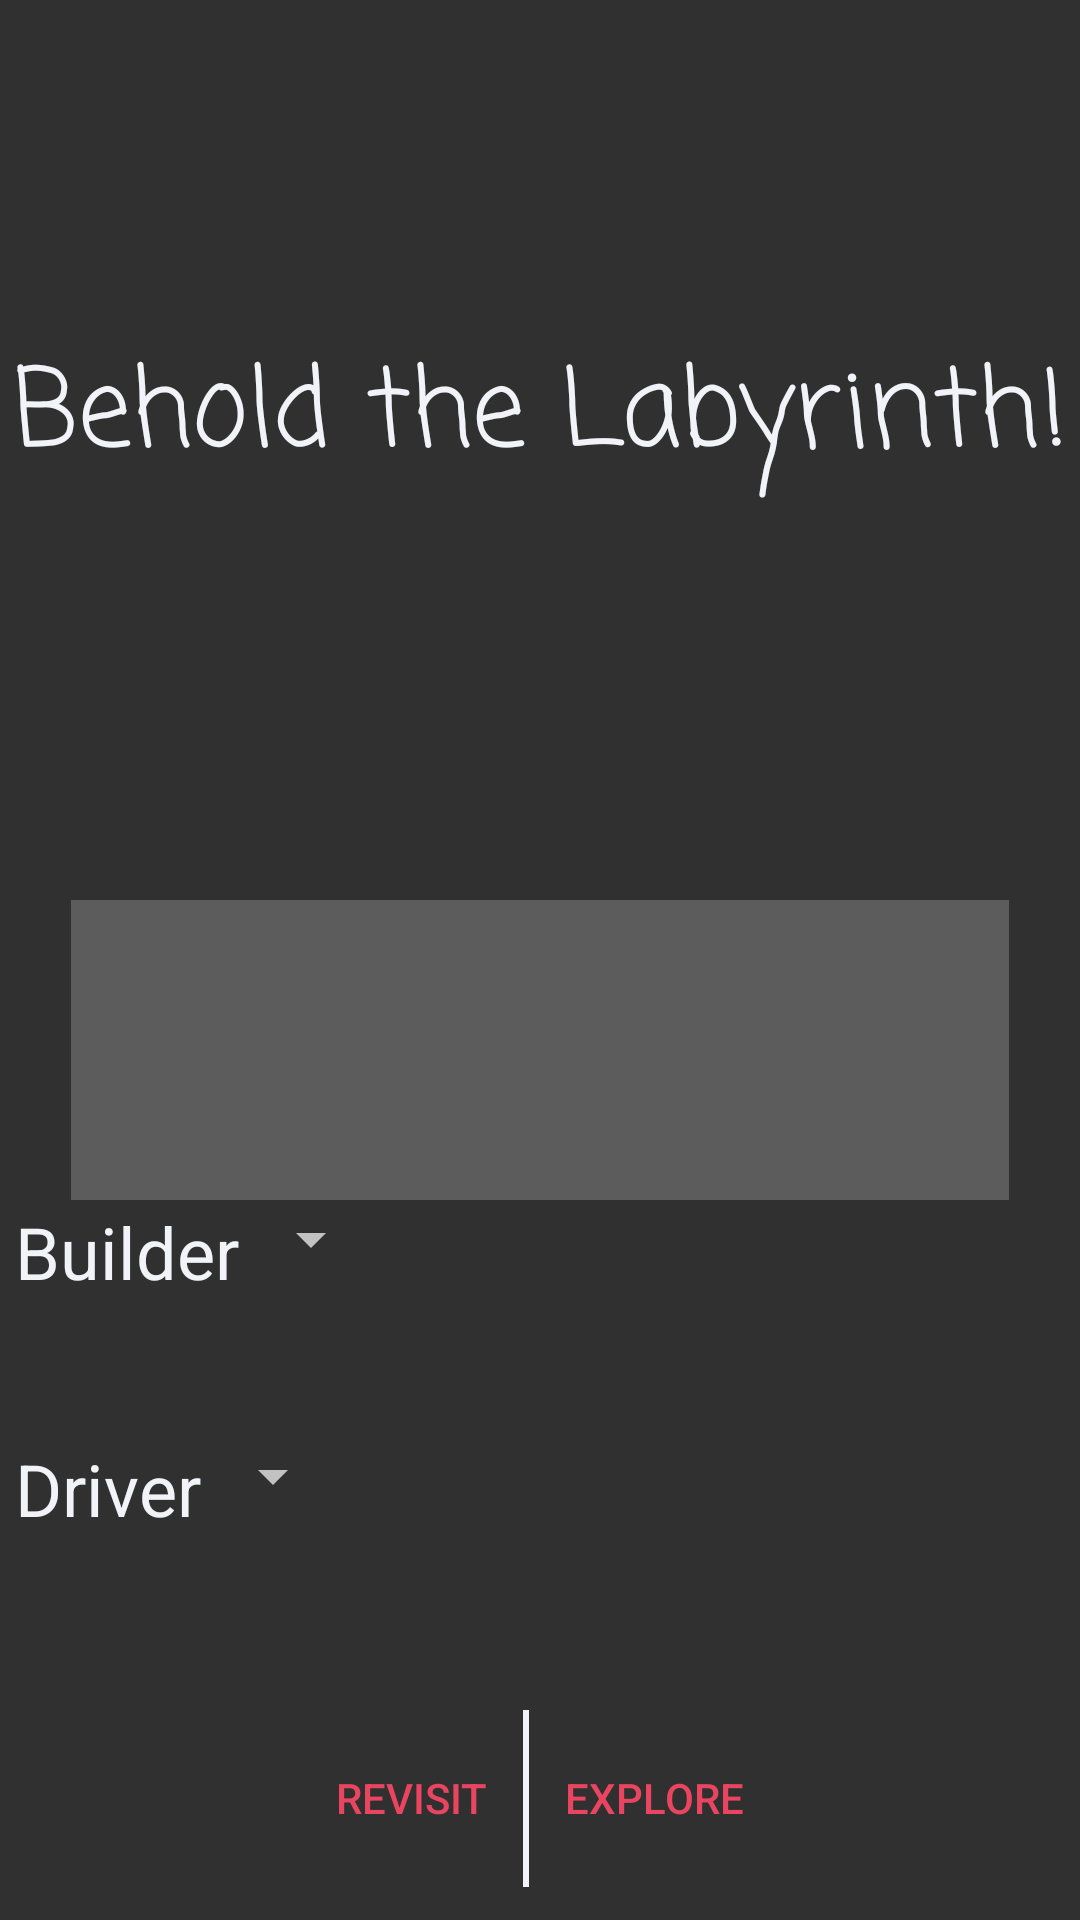

Produce the Android XML layout that renders to this screen, including the resource entries it uses.
<!-- AndroidManifest.xml: application theme AppTheme -->
<!-- res/layout/activity_main.xml -->
<?xml version="1.0" encoding="utf-8"?>
<androidx.constraintlayout.widget.ConstraintLayout xmlns:android="http://schemas.android.com/apk/res/android"
    xmlns:app="http://schemas.android.com/apk/res-auto"
    xmlns:tools="http://schemas.android.com/tools"
    android:layout_width="match_parent"
    android:layout_height="match_parent"
    android:background="@drawable/background_image"
    tools:context=".gui.AMazeActivity">

    <TextView
        android:id="@+id/greetingView"
        android:layout_width="wrap_content"
        android:layout_height="wrap_content"
        android:gravity="center_horizontal"
        android:text="@string/greeting"
        android:textAppearance="@style/TextAppearance.AppCompat.Display1"
        android:textColor="@color/colorPrimary"
        android:textSize="36sp"
        app:fontFamily="casual"
        app:layout_constraintBottom_toBottomOf="parent"
        app:layout_constraintLeft_toLeftOf="parent"
        app:layout_constraintRight_toRightOf="parent"
        app:layout_constraintTop_toTopOf="parent"
        app:layout_constraintVertical_bias="0.19" />

    <SeekBar
        android:id="@+id/seekBar"
        android:layout_width="match_parent"
        android:layout_height="wrap_content"
        android:layout_marginHorizontal="7.5dp"
        android:layout_marginStart="8dp"
        android:layout_marginTop="300dp"
        android:layout_marginEnd="8dp"
        android:layout_marginBottom="1dp"
        android:gravity="center"
        android:max="14"
        android:thumb="@mipmap/ic_launcher_round"
        android:thumbOffset="1.5dp"
        android:theme="@style/CustomSeekBar"
        app:layout_constraintBottom_toTopOf="@+id/builderLayout"
        app:layout_constraintEnd_toEndOf="parent"
        app:layout_constraintStart_toStartOf="parent"
        app:layout_constraintTop_toTopOf="parent"
        tools:targetApi="lollipop" />

    <LinearLayout
        android:id="@+id/builderLayout"
        android:layout_width="match_parent"
        android:layout_height="0dp"
        android:layout_marginStart="5dp"
        android:layout_marginLeft="5dp"
        android:layout_marginEnd="5dp"
        android:layout_marginRight="5dp"
        android:orientation="horizontal"
        android:gravity="start"
        app:layout_constraintBottom_toTopOf="@id/driverLayout"
        app:layout_constraintTop_toBottomOf="@+id/seekBar" >

        <TextView
            android:id="@+id/builderText"
            android:layout_width="wrap_content"
            android:layout_height="wrap_content"
            android:text="@string/builderText"
            android:textColor="@color/colorPrimary"
            android:textSize="24sp" />

        <Spinner
            android:id="@+id/builderSpinner"
            android:layout_width="wrap_content"
            android:layout_height="wrap_content" />
    </LinearLayout>

    <LinearLayout
        android:id="@+id/driverLayout"
        android:layout_width="match_parent"
        android:layout_height="0dp"
        android:layout_marginStart="5dp"
        android:layout_marginLeft="5dp"
        android:layout_marginEnd="5dp"
        android:layout_marginRight="5dp"
        android:layout_marginBottom="1dp"
        android:orientation="horizontal"
        android:gravity="start"
        app:layout_constraintBottom_toTopOf="@id/mazeSelectionLayout"
        app:layout_constraintTop_toBottomOf="@+id/builderLayout">

        <TextView
            android:id="@+id/driverText"
            android:layout_width="wrap_content"
            android:layout_height="wrap_content"
            android:text="@string/driverText"
            android:textColor="@color/colorPrimary"
            android:textSize="24sp" />

        <Spinner
            android:id="@+id/driverSpinner"
            android:layout_width="wrap_content"
            android:layout_height="wrap_content" />
    </LinearLayout>

    <LinearLayout
        style="?android:attr/buttonBarButtonStyle"
        android:id="@+id/mazeSelectionLayout"
        android:layout_width="match_parent"
        android:layout_height="0dp"
        android:layout_marginBottom="1dp"
        android:orientation="horizontal"
        android:gravity="center"
        app:layout_constraintBottom_toBottomOf="parent"
        app:layout_constraintEnd_toEndOf="parent"
        app:layout_constraintStart_toStartOf="parent"
        app:layout_constraintTop_toBottomOf="@+id/driverLayout">

        <Button
            style="?android:attr/buttonBarButtonStyle"
            android:id="@+id/revisitButton"
            android:layout_width="wrap_content"
            android:layout_height="wrap_content"
            android:text="@string/revisitText"
            app:layout_constraintBottom_toBottomOf="parent"
            app:layout_constraintEnd_toEndOf="parent"
            app:layout_constraintStart_toStartOf="parent"
            app:layout_constraintTop_toTopOf="parent" />

        <View
            android:layout_width="2dp"
            android:layout_height="match_parent"
            android:background="@color/colorPrimary" />

        <Button
            style="?android:attr/buttonBarButtonStyle"
            android:id="@+id/exploreButton"
            android:layout_width="wrap_content"
            android:layout_height="wrap_content"
            android:text="@string/exploreText"
            app:layout_constraintBottom_toBottomOf="parent"
            app:layout_constraintEnd_toEndOf="parent"
            app:layout_constraintStart_toStartOf="parent"
            app:layout_constraintTop_toTopOf="parent" />
    </LinearLayout>

</androidx.constraintlayout.widget.ConstraintLayout>
<!-- resources referenced by this layout -->
<resources>
  <color name="colorPrimary">#f1f3f8</color>
  <!-- drawable background_image (drawable) -->
  <?xml version="1.0" encoding="utf-8"?>
  <bitmap xmlns:android="http://schemas.android.com/apk/res/android"
      android:src="@mipmap/dungeon_entrance"
      android:gravity="center"
      android:layout_width="match_parent"
      android:layout_height="match_parent" />
  <string name="builderText">Builder</string>
  <string name="driverText">Driver</string>
  <string name="exploreText">Explore</string>
  <string name="greeting">Behold the Labyrinth!</string>
  <string name="revisitText">Revisit</string>
  <style name="CustomSeekBar" parent="Widget.AppCompat.SeekBar">
          <item name="colorAccent">@color/colorAccent</item>
          <item name="android:width">100dp</item>
          <item name="android:height">100dp</item>
      </style>
  <style name="AppTheme" parent="Theme.AppCompat">
          
          <item name="colorPrimary">@color/colorPrimary</item>
          <item name="colorPrimaryDark">@color/colorPrimaryDark</item>
          <item name="colorAccent">@color/colorAccent</item>
      </style>
  <color name="colorAccent">#e94560</color>
  <color name="colorPrimaryDark">#16213e</color>
</resources>
